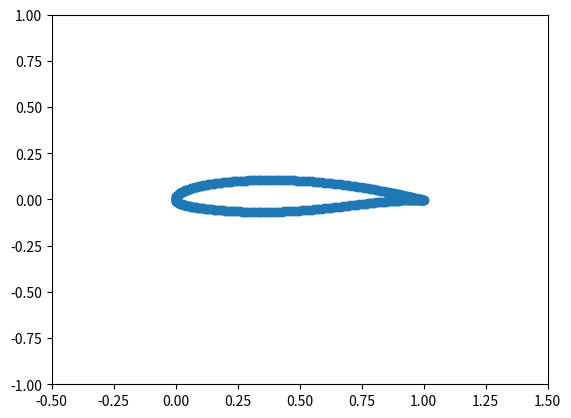
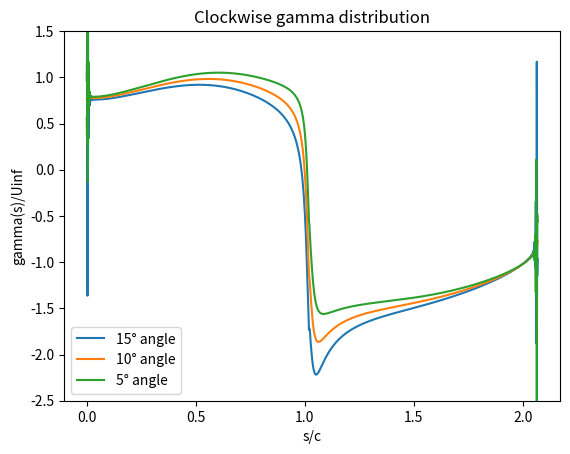
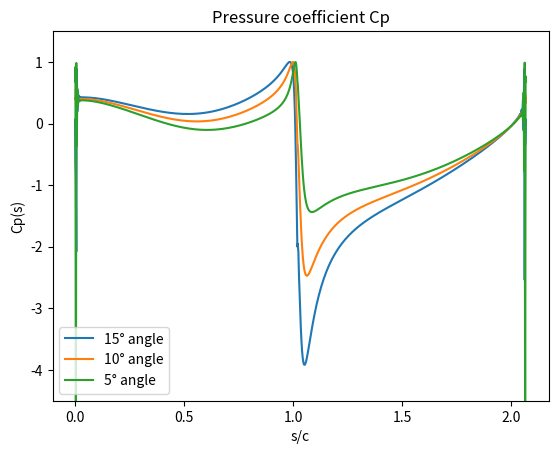
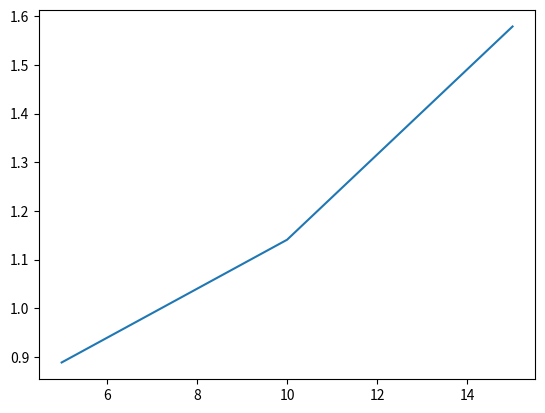

Write the Python code that produced these figures, in order.
# -*- coding: utf-8 -*-
"""
Created on Thu Apr 15 10:27:28 2021

[redacted]
"""
""" The goal of this code is to compute the velocity around an airfoil with the linear vortex sheet
panel method"""

import numpy as np
import scipy as sc
from matplotlib import pyplot as plt


def y_e(x,c):
    return 0.278536*(np.sqrt(x/c)) - 0.148567*(x/c) + 0.006397*(x/c)**2 - 0.22098*(x/c)**3 + 0.081084*(x/c)**4
def y_i(x,c):
    return - 0.190361*(np.sqrt(x/c)) + 0.161628*(x/c) - 0.341176*(x/c)**2 + 0.897631*(x/c)**3 - 0.531252*(x/c)**4

c = 1 

"""Discretization of the airfoil"""
class Panel:
    def __init__(self, xi, xf, yi, yf):
        self.xi=xi
        self.yi=yi
        self.xf=xf
        self.yf=yf
        
        self.length = np.sqrt( (xf-xi)**2 + (yf-yi)**2)
        
        self.xc = (xi+xf)/2
        self.yc = (yi+yf)/2
        
#        if xf-xi > 0: #upper side
#            self.angle = np.arccos(-(yf-yi)/self.length) #angle defined between the normal to the panel and the x-axis
#        else: #lower side
#            self.angle = -np.arccos(-(yf-yi)/self.length)
#            
#        self.nx = np.cos(self.angle)
#        self.ny = np.sin(self.angle)
        
#        self.angle = (np.arctan(np.abs(yf-yi)/np.abs(xf-xi)))
#        self.nx = np.sin(self.angle)*np.sign(xf-xi)
#        self.ny = np.cos(self.angle)*np.sign(yf-yi)
        
        
        
#        self.normal = np.array([self.nx,self.ny]) #y-axis of the panel
        
        self.longitudinal = np.array([self.xf-self.xi,self.yf-self.yi]) #x-axis of the panel
        
        self.normal = np.array([-self.longitudinal[1],self.longitudinal[0]])/self.length #y-axis of the panel
        
def discretization(n):
    #(n-1)*2 panels
    theta = np.linspace(0,0.95*np.pi,n)
    x1= (1-np.cos(theta))/(1-np.cos(theta[-1]) )
    x1=np.flip(x1)
    x2=np.flip(x1)
    x2=np.delete(x2,0)
    
    y1=y_i(x1,c)
    y2=y_e(x2,c)
    
    x=np.append(x1,x2)
    y=np.append(y1,y2)
    
#    print(x)
#    print(y)
    
    print("size x",np.size(x))
    
    print("size y",np.size(y))
    
    print("n",n)         
    
    plt.plot(x,y,'-o') 
    s=np.zeros(len(x))
    panels = np.empty((2*n)-2, dtype=object)
    for i in range(0, (2*n)-2):
#        print("yi",y[i],i)
#        print("yi+1",y[i+1],i+1)
        panels[i] = Panel(x[i],x[i+1],y[i],y[i+1])
        s[i+1]=s[i]+panels[i].length
        
    N=(2*n)-2
    return N,x,y,panels,s
    
N,x,y,panels,s = discretization(150)

print("print")
print("len(x)",len(x))
print("len(y)",len(y))
print("N",N)
print("x:",x)
print("s:",s)

"""Creation of left and side of the equation"""


gamma=np.zeros(N+1) #gamma[0] must be equal to -gamma[-1]
A=np.zeros((N+1,N+1))


def u(x,y,a,b):
    return -1/(2*np.pi) *( ( (a*y)/2 * np.log((x-b)**2 +y**2) - (a*x+b)*np.arctan((x-b)/y) ) - ( (a*y)/2 * np.log((x+b)**2 +y**2) - (a*x+b)*np.arctan((x+b)/y) ) )

def v(x,y,a,b):
    return -1/(2*np.pi) *( (a*(-(x-b)+y*np.arctan((x-b)/y)) + (1/2)*(a*x+b)*np.log((x-b)**2+y**2)) - (a*(-(x+b)+y*np.arctan((x+b)/y)) + (1/2)*(a*x+b)*np.log((x+b)**2+y**2)) )

def contribution_old(x,y,b):
    A=(-1/(2*np.pi))*(y/2)*np.log(((x-b)**2 + y**2)/((x+b)**2 + y**2))
    B=x*( (np.arctan((x-b)/y)) - (np.arctan((x+b)/y)) )*(-1/(2*np.pi))
    C=( (np.arctan((x-b)/y)) - (np.arctan((x+b)/y)) )*(-1/(2*np.pi))
    contribu = np.array([(A-B-C)/(2*b) , (B-A-C)/(2*b)])
    
    F= (-1/(2*np.pi))*(2*b + y*( np.arctan((x-b)/y) - np.arctan((x+b)/y) ) )
    G= (-1/(2*np.pi))*np.log(((x-b)**2 + y**2)/((x+b)**2 + y**2))
    contribv = np.array([(F+(G/2)*(x+1) )/(2*b), ((G/2)*(1-x) - F)/(2*b)])
    
    return contribu, contribv #(gamma left, gamma right)

def contribution(x,y,b):
    A=(-1/(2*np.pi))*(y/2)*np.log(((x-b)**2 + y**2)/((x+b)**2 + y**2))
    B=x*( (np.arctan((x-b)/y)) - (np.arctan((x+b)/y)) )*(-1/(2*np.pi))
    C=( (np.arctan((x-b)/y)) - (np.arctan((x+b)/y)) )*(-1/(2*np.pi))
    contribu = np.array([(1/2)*(((A-B)/b) - C) ,(1/2)*(((B-A)/b) - C) ])
    
    F= (-1/(2*np.pi))*(2*b + y*( np.arctan((x-b)/y) - np.arctan((x+b)/y) ) )
    G= (-1/(2*np.pi))*np.log(((x-b)**2 + y**2)/((x+b)**2 + y**2))
    contribv = np.array([((2*F+x*G)/(4*b))+(G/4) , (G/4)-((2*F+x*G)/(4*b))])
    
    return np.flip(contribu), np.flip(contribv) #(gamma left, gamma right)



for i in range(0,len(panels)):
    panel_receiver=panels[i]
    for j in range(0,len(panels)):
        panel_sender=panels[j]
        if (i!=j):
            a=np.array([panel_receiver.xc-panel_sender.xc,panel_receiver.yc-panel_sender.yc])
            
            #cos = np.dot(a,b)/ ( np.linalg.norm(a)*np.linalg.norm(b) )
            cos = np.dot(a,panel_sender.normal)/ ( np.linalg.norm(a)*np.linalg.norm(panel_sender.normal))
            angle = np.arccos(cos)
            #print(angle-np.pi/2)
            if(angle >= np.pi/2):
                angle=np.pi-angle
            xp = np.abs(np.sin(angle) *np.linalg.norm(a))* np.sign(np.dot(a,panel_sender.longitudinal))
            yp = np.abs(np.cos(angle) *np.linalg.norm(a))* np.sign(np.dot(a,panel_sender.normal))
            
            
            if(i==15):
#                print(np.rad2deg(angle))
#                print("panel (i,j)","(",i,",",j,")","xp",xp,"yp",yp,"dot x",np.sign(np.dot(a,panel_sender.longitudinal)),"dot y",np.sign(np.dot(a,panel_sender.normal)))
#                taila=[panel_sender.xc,panel_sender.yc]
#                plt.quiver(*taila,a[0],a[1],scale=1,scale_units='xy',angles = 'xy',color=['g', 'r', 'k'],width=0.005)
#                tailb=[panel_sender.xi,panel_sender.yi]
#                plt.quiver(*tailb,panel_sender.longitudinal[0],panel_sender.longitudinal[1],scale=1,scale_units='xy',angles = 'xy',color=['g', 'r', 'k'],width=0.005)
#                tailc=[panel_sender.xc,panel_sender.yc]
#                plt.quiver(*tailc,panel_sender.normal[0],panel_sender.normal[1],scale=1,scale_units='xy',angles = 'xy',color=['g', 'r', 'k'],width=0.005)
#                ##xp##
#                tailxp=[panel_sender.xc,panel_sender.yc]
#                plt.quiver(*tailc,((panel_sender.longitudinal[0])/panel_sender.length)*xp,((panel_sender.longitudinal[1])/panel_sender.length)*xp,scale=1,scale_units='xy',angles = 'xy',color=['g', 'r', 'k'])
#                
#                ##yp##
#                tailyp=[panel_sender.xc,panel_sender.yc]
#                plt.quiver(*tailc,panel_sender.normal[0]*yp,panel_sender.normal[1]*yp,scale=1,scale_units='xy',angles = 'xy',color=['g', 'r', 'k'])
#                
#                #coord
#                tailcoord=[panel_sender.xc,panel_sender.yc]
#                plt.quiver(*tailcoord,((panel_sender.longitudinal[0])/panel_sender.length)*xp + panel_sender.normal[0]*yp,((panel_sender.longitudinal[1])/panel_sender.length)*xp + panel_sender.normal[1]*yp,scale=1,scale_units='xy',angles = 'xy',color=['r'],width=0.003)
                
                
                plt.xlim([-0.5,1.5])
                plt.ylim([-1,1])   
#                print(np.dot(panel_sender.normal,panel_sender.longitudinal))
            
            
            
            
#            a=np.array([panel_receiver.xc-panel_sender.xc,panel_receiver.yc-panel_sender.yc])
#            print("a",a,"j",j)
#            b=np.array([panel_sender.xf-panel_sender.xi,panel_sender.yf-panel_sender.yi])
#            print("a norm",np.linalg.norm(a),"j:",j)
#            print("panel_receiver.xc",panel_receiver.xc)
#            print("panel_receiver.yc",panel_receiver.yc)
#            print("panel_sender.xc",panel_sender.xc)
#            print("panel_receiver.yc",panel_sender.yc)
#            cos = np.dot(a,b)/ ( np.linalg.norm(a)*np.linalg.norm(b) )
#            sin = np.sqrt(1-cos**2) 
#            xp= np.linalg.norm(a)*cos
#            yp= np.linalg.norm(a)*sin 
            
            contribu, contribv = contribution(xp,yp,panel_sender.length/2)
            contribu = contribu * np.dot(panel_receiver.normal, panel_sender.longitudinal/panel_sender.length)
            contribv = contribv * np.dot(panel_receiver.normal,panel_sender.normal)
               
            #print(contribu[0]+contribv[0])
            #print(contribu[1]+contribv[1])
            A[i,j]+= contribu[0]+contribv[0]
            A[i,j+1]+= contribu[1]+contribv[1] 
            #print("a",a,"b",b)
 
#Equation to have gamma0=-gamma(N+1)       
A[-1,0]=1 
A[-1,-1]= 1


"""Creation of right hand side of the equation"""
Uinf=60*np.array([1,0.15])
bright=np.zeros(N+1)

for k in range(0,len(panels)):
    panel=panels[k]
    bright[k]=-np.dot(Uinf,panel.normal)
    
#tailk=[0,0]
#plt.quiver(*tailk,Uinf[0],Uinf[1],scale=1,scale_units='xy',angles = 'xy',color=['g', 'r', 'k'])
    
Uinf2=60*np.array([1,0.10])
bright2=np.zeros(N+1)

for k in range(0,len(panels)):
    panel=panels[k]
    bright2[k]=-np.dot(Uinf2,panel.normal)

Uinf3=60*np.array([1,0.05])
bright3=np.zeros(N+1)

for k in range(0,len(panels)):
    panel=panels[k]
    bright3[k]=-np.dot(Uinf3,panel.normal)    

"""Solving the system"""


gamma_solve = np.linalg.solve(A,bright)
#gamma_solve, residuals, rank, s = np.linalg.lstsq(A,bright)

gamma_solve2 = np.linalg.solve(A,bright2)
#gamma_solve2, residuals, rank, s = np.linalg.lstsq(A,bright2)

gamma_solve3 = np.linalg.solve(A,bright3)
#gamma_solve3, residuals, rank, s = np.linalg.lstsq(A,bright3)


"""Plotting the Gamma distribution"""
print("#########Gamma Solve##################")
      
print(gamma_solve/np.linalg.norm(Uinf))

plt.figure()
plt.title("Clockwise gamma distribution")
plt.xlabel("s/c")
plt.ylabel("gamma(s)/Uinf")
plt.plot(s/c,gamma_solve/np.linalg.norm(Uinf), label="15° angle")
plt.plot(s/c,gamma_solve2/np.linalg.norm(Uinf2), label="10° angle")
plt.plot(s/c,gamma_solve3/np.linalg.norm(Uinf3), label="5° angle")
plt.ylim([-2.5,1.5])
plt.legend()
    
#plt.figure()
#plt.title("Counter-Clockwise gamma distribution")
#plt.plot(s/c,np.flip(gamma_solve)/np.linalg.norm(Uinf))  
#plt.xlabel("s/c")
#plt.ylabel("gamma/Uinf")

"""Computing and Plotting the Cp"""
cp=1-(gamma_solve/np.linalg.norm(Uinf))**2
cp2=1-(gamma_solve2/np.linalg.norm(Uinf2))**2
cp3=1-(gamma_solve3/np.linalg.norm(Uinf3))**2

plt.figure()
plt.title("Pressure coefficient Cp")
plt.plot(s/c,cp, label="15° angle")
plt.plot(s/c,cp2, label="10° angle")
plt.plot(s/c,cp3, label="5° angle")
plt.xlabel("s/c")
plt.ylabel("Cp(s)")
plt.ylim([-4.5,1.5])
plt.legend()

"""Computing and Plotting the Lift Coefficient"""
print("#################Lift Coefficient####################")
      
G=0
for i in range (0, len(panels)):
    if(gamma_solve[i]<gamma_solve[i+1]):
        G+=((gamma_solve[i]*panels[i].length)+((gamma_solve[i+1]-gamma_solve[i])*panels[i].length/2))
    else:
        G+=((gamma_solve[i+1]*panels[i].length)+((gamma_solve[i]-gamma_solve[i+1])*panels[i].length/2))

Cl=-(2*G)/(np.linalg.norm(Uinf)*c)
print("Cl 15°:",Cl)

G2=0
for i in range (0, len(panels)):
    if(gamma_solve2[i]<gamma_solve2[i+1]):
        G2+=((gamma_solve2[i]*panels[i].length)+((gamma_solve2[i+1]-gamma_solve2[i])*panels[i].length/2))
    else:
        G2+=((gamma_solve2[i+1]*panels[i].length)+((gamma_solve2[i]-gamma_solve[i+1])*panels[i].length/2))

Cl2=-(2*G2)/(np.linalg.norm(Uinf2)*c)
print("Cl 10°:",Cl2)

G3=0
for i in range (0, len(panels)):
    if(gamma_solve3[i]<gamma_solve3[i+1]):
        G3+=((gamma_solve3[i]*panels[i].length)+((gamma_solve3[i+1]-gamma_solve3[i])*panels[i].length/2))
    else:
        G3+=((gamma_solve3[i+1]*panels[i].length)+((gamma_solve3[i]-gamma_solve3[i+1])*panels[i].length/2))

Cl3=-(2*G3)/(np.linalg.norm(Uinf3)*c)
print("Cl 5°:",Cl3)

plt.figure()
plt.plot([5,10,15],[Cl3,Cl2,Cl])     
        
    





"""Print for debugging"""

####print for debugging###
#plt.figure()
for i in range(0,np.size(panels)):
    panel = panels[i]
        
#    print("Panel",i+1)
#    print("xi",panels[i].xi)
#    print("xf",panels[i].xf)
#    print("yi",panels[i].yi)
#    print("yf",panels[i].yf)
#    print("xc",panels[i].xc)
#    print("yc",panels[i].yc)
#    plt.scatter(panels[i].xc,panels[i].yc)
#    print(panels[i].length)
#    print(np.rad2deg(panels[i].angle))
#    print("nx",panels[i].nx)
#    print("ny",panels[i].ny)
#    taild=[panel.xi,panel.yi]
#    plt.quiver(*taild,panel.longitudinal[0],panel.longitudinal[1],scale=1,scale_units='xy',angles = 'xy',color=['g', 'r', 'k'])
#    tailc=[panel.xc,panel.yc]
#    plt.quiver(*tailc,-panel.longitudinal[1]/panel.length,panel.longitudinal[0]/panel.length,scale=1,scale_units='xy',angles = 'xy',color=['g', 'r', 'k'])
#    plt.xlim([-1,2])
#    plt.ylim([-1,1])



##influence of one panel test on a single panel
#
#xc1=1
#xc2=0
#yc1=1
#yc2=2
#xi=0
#xf=2
#yi=1
#yf=2
#nx=-1
#ny=-1
#nxp=0
#nyp=1
#normalp=np.array([nxp,nyp]) #normal du panel qui influence
#normal=np.array([nx,ny]) #normal du panel sur lequel on calcule l'influence
#a=np.array([xc2-xc1,yc2-yc1])
#b=np.array([xf-xi,yf-yi])
#cos = np.dot(a,b)/ ( np.linalg.norm(a)*np.linalg.norm(b) )
#sin = np.sqrt(1-cos**2) 
#x= np.linalg.norm(a)*cos
#y= np.linalg.norm(a)*sin  
#
#print(x,y)  
#
##compute u(x,y)
#u=10
#v=20
#
#
#contribution = u*np.dot(a,normal) + v*np.dot(normalp,normal) 




        
        
        
        
        
        
    
